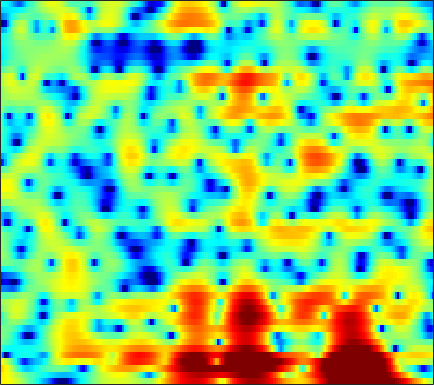

Source data for this figure (header and first rows):
4.8245, 4.7431, 4.5675, 4.3165, 4.0769, 3.6992, 3.2544, 2.8764, 2.3251, 1.7134, 1.0347, 0.48975, -0.29405, -1.1336, -1.7947, -2.7124, -3.6643, -4.3924, -5.3876, -6.3977, -7.4582, -8.3183, -9.5583, -11.017
5.234, 4.943, 4.498, 3.994, 3.583, 2.998, 2.378, 1.899, 1.251, 0.6074, -0.02244, -0.4784, -1.059, -1.603, -1.988, -2.466, -2.906, -3.222, -3.632, -4.032, -4.432, -4.734, -5.147, -5.561
6.353, 5.691, 4.711, 3.617, 2.719, 1.416, -0.01113, -1.151, -2.708, -4.223, -5.492, -6.12, -6.42, -6.156, -5.722, -5.017, -4.292, -3.779, -3.155, -2.606, -2.129, -1.815, -1.458, -1.169
4.823, 3.794, 2.414, 1.034, -0.02181, -1.491, -3.131, -4.53, -6.726, -9.335, -11.88, -12.63, -11.56, -9.713, -8.554, -7.454, -6.781, -6.468, -6.091, -5.472, -4.452, -3.444, -1.935, -0.4279
-5.138, -9.803, -21.5, -14.4, -9.993, -7.008, -5.424, -4.741, -4.225, -4.005, -3.918, -3.886, -3.903, -4.003, -4.165, -4.554, -5.237, -5.98, -7.238, -8.312, -8.051, -6.577, -3.876, -1.241
-2.204, -3.006, -3.794, -4.228, -4.354, -4.387, -4.346, -4.309, -4.263, -4.245, -4.224, -4.185, -4.12, -4.023, -3.915, -3.718, -3.474, -3.244, -2.847, -2.313, -1.659, -1.089, -0.23, 0.7241
-0.3026, -0.8005, -1.456, -2.105, -2.592, -3.258, -3.933, -4.464, -5.194, -5.917, -6.542, -6.883, -7.102, -6.969, -6.638, -5.936, -5.048, -4.319, -3.321, -2.307, -1.302, -0.5635, 0.3961, 1.314
0.3362, -0.03914, -0.5987, -1.25, -1.823, -2.718, -3.81, -4.812, -6.449, -8.615, -11.66, -15.02, -22.6, -21.49, -15.73, -11.14, -8.103, -6.35, -4.432, -2.859, -1.509, -0.5988, 0.5213, 1.539
-0.4442, -0.4708, -0.5578, -0.7468, -0.977, -1.417, -2.041, -2.637, -3.588, -4.717, -5.925, -6.745, -7.505, -7.699, -7.415, -6.675, -5.753, -5.033, -4.033, -3.012, -1.976, -1.191, -0.1456, 0.8773
-3.071, -2.078, -0.9794, -0.1644, 0.2613, 0.5805, 0.6473, 0.5568, 0.2816, -0.1389, -0.6766, -1.131, -1.801, -2.518, -3.076, -3.873, -4.698, -5.327, -6.009, -6.178, -5.514, -4.523, -2.887, -1.229
-4.477, -2.514, -0.5573, 0.8416, 1.606, 2.307, 2.704, 2.832, 2.774, 2.505, 2.019, 1.509, 0.6404, -0.4507, -1.47, -3.159, -5.325, -7.537, -11.9, -18.72, -15.5, -10.72, -6.514, -3.635
-0.7324, 0.0418, 1, 1.813, 2.296, 2.79, 3.105, 3.217, 3.181, 2.954, 2.515, 2.047, 1.232, 0.2001, -0.7377, -2.139, -3.615, -4.69, -5.925, -6.678, -6.638, -6.098, -4.95, -3.654
0.7445, 1.087, 1.522, 1.931, 2.204, 2.515, 2.739, 2.845, 2.893, 2.795, 2.529, 2.204, 1.559, 0.6267, -0.2605, -1.816, -3.85, -5.762, -9.148, -13.53, -13.98, -10.76, -6.905, -4.157
-1.814, -1.707, -1.554, -1.384, -1.221, -0.9363, -0.5937, -0.3078, 0.1291, 0.5234, 0.8223, 0.9496, 0.9267, 0.6856, 0.3382, -0.4213, -1.49, -2.441, -3.758, -4.748, -4.7, -3.861, -2.299, -0.7411
-9.06, -8.973, -9.089, -9.506, -9.937, -10.41, -10.06, -9.06, -7.189, -5.292, -3.654, -2.673, -1.633, -0.9059, -0.5412, -0.213, -0.06636, -0.02048, 0.06982, 0.2288, 0.4967, 0.7873, 1.29, 1.867
-15.64, -14.51, -13.98, -14.66, -16.11, -19.67, -21.87, -17.82, -12.43, -8.741, -6.091, -4.569, -2.998, -1.821, -1.147, -0.4326, 0.1195, 0.4428, 0.7792, 1.077, 1.371, 1.593, 1.917, 2.284
-11.9, -11.01, -10.16, -9.612, -9.313, -8.904, -8.258, -7.518, -6.304, -4.96, -3.665, -2.761, -1.711, -0.8394, -0.2945, 0.251, 0.6312, 0.8314, 0.972, 1.011, 1.011, 1.02, 1.092, 1.292
-4.691, -4.362, -3.994, -3.664, -3.433, -3.128, -2.787, -2.467, -1.978, -1.415, -0.8188, -0.362, 0.2246, 0.7324, 1.065, 1.35, 1.42, 1.329, 0.9953, 0.3572, -0.6013, -1.473, -2.662, -3.298
-0.09273, -0.1558, -0.2928, -0.5143, -0.726, -1.031, -1.329, -1.52, -1.653, -1.563, -1.224, -0.8375, -0.2181, 0.415, 0.8094, 1.212, 1.395, 1.314, 0.8905, 0.004073, -1.543, -3.314, -6.943, -12.01
1.2, 0.8095, 0.1506, -0.7038, -1.501, -2.793, -4.391, -5.809, -7.731, -8.872, -8.134, -6.696, -4.615, -2.8, -1.722, -0.6119, 0.1825, 0.5614, 0.7859, 0.7531, 0.513, 0.2474, -0.05094, -0.1035
1.109, 0.5722, -0.3198, -1.432, -2.445, -4.142, -6.335, -8.451, -12.18, -15.72, -13.6, -10.53, -7.254, -4.862, -3.433, -1.905, -0.7688, -0.0769, 0.6355, 1.147, 1.52, 1.727, 1.942, 2.141
0.8285, 0.3198, -0.4585, -1.334, -2.058, -3.12, -4.202, -4.991, -5.872, -6.351, -6.301, -5.943, -5.107, -4.065, -3.232, -2.047, -0.9643, -0.2272, 0.649, 1.365, 1.906, 2.217, 2.49, 2.636
0.4381, -0.04387, -0.6866, -1.319, -1.784, -2.374, -2.996, -3.467, -4.082, -4.717, -5.298, -5.595, -5.613, -4.951, -4.068, -2.652, -1.116, -0.05803, 1.142, 2.08, 2.729, 3.034, 3.224, 3.158
-1.147, -1.887, -2.736, -3.233, -3.304, -3.135, -2.979, -3.007, -3.468, -4.54, -6.588, -9.194, -15.86, -15.49, -9.088, -4.005, -0.7893, 0.9519, 2.641, 3.742, 4.401, 4.611, 4.549, 4.102
-5.949, -8.239, -13.42, -17.36, -12.27, -7.428, -4.631, -3.396, -2.547, -2.375, -2.707, -3.152, -3.546, -2.933, -1.836, -0.04453, 1.734, 2.795, 3.905, 4.601, 4.919, 4.905, 4.532, 3.756
-7.013, -7.397, -8.002, -7.911, -7.026, -5.256, -3.551, -2.509, -1.427, -0.6804, -0.1646, 0.1414, 0.5573, 0.9959, 1.411, 1.972, 2.522, 2.872, 3.18, 3.323, 3.221, 2.999, 2.487, 1.731
-3.939, -3.437, -2.898, -2.362, -1.933, -1.318, -0.6803, -0.2377, 0.2971, 0.7331, 1.079, 1.304, 1.561, 1.776, 1.901, 2.071, 2.123, 2.127, 2.015, 1.76, 1.353, 0.9437, 0.2918, -0.4715
-0.093, 0.2142, 0.5767, 0.8925, 1.093, 1.308, 1.463, 1.55, 1.605, 1.615, 1.603, 1.583, 1.54, 1.521, 1.489, 1.417, 1.303, 1.137, 0.8223, 0.308, -0.396, -1.084, -2.203, -3.493
2.811, 2.954, 3.089, 3.128, 3.096, 2.958, 2.692, 2.417, 1.946, 1.395, 0.8183, 0.4168, -0.004677, -0.2195, -0.2363, -0.2002, -0.09246, -0.1144, -0.2996, -0.7627, -1.566, -2.454, -4.133, -6.561
4.3, 4.404, 4.437, 4.327, 4.134, 3.718, 3.079, 2.419, 1.273, -0.2438, -2.157, -3.771, -5.58, -6.006, -5.177, -3.61, -2.296, -1.588, -1.089, -0.9966, -1.364, -1.884, -2.936, -4.367
3.95, 4.095, 4.164, 4.093, 3.923, 3.508, 2.837, 2.121, 0.7975, -1.092, -3.813, -6.688, -11.97, -12.77, -9.036, -5.333, -3.115, -2.038, -1.149, -0.7585, -0.7216, -0.8825, -1.265, -1.774
1.883, 2.073, 2.301, 2.475, 2.556, 2.534, 2.338, 2.06, 1.485, 0.7308, -0.1777, -0.8717, -1.55, -1.832, -1.701, -1.315, -0.8788, -0.6408, -0.4703, -0.5279, -0.7147, -0.9447, -1.287, -1.62
-1.848, -1.634, -0.9872, -0.1482, 0.4886, 1.236, 1.787, 2.076, 2.286, 2.349, 2.29, 2.202, 2.056, 1.896, 1.753, 1.514, 1.181, 0.8283, 0.1738, -0.6652, -1.643, -2.376, -3.185, -3.623
-12.82, -11.88, -7.23, -3.8, -1.996, -0.2219, 1.05, 1.763, 2.518, 3.038, 3.436, 3.656, 3.784, 3.796, 3.659, 3.317, 2.694, 2.01, 0.7109, -1.115, -3.785, -6.501, -11.08, -12.12
-7.525, -7.483, -5.941, -4.124, -2.943, -1.746, -0.7677, -0.1277, 0.6948, 1.498, 2.257, 2.754, 3.312, 3.66, 3.792, 3.726, 3.339, 2.835, 1.81, 0.3113, -1.725, -3.537, -5.821, -6.396
-2.6, -3.049, -3.574, -4.08, -4.532, -5.162, -5.691, -5.717, -5.015, -3.542, -1.895, -0.752, 0.5931, 1.607, 2.182, 2.665, 2.888, 2.866, 2.633, 2.194, 1.641, 1.22, 0.7429, 0.4525
-1.847, -2.618, -3.864, -5.476, -7.096, -10.11, -15.51, -25.83, -18.58, -10.65, -6.606, -4.475, -2.369, -0.7562, 0.1419, 1.092, 1.782, 2.145, 2.465, 2.627, 2.675, 2.642, 2.56, 2.448
-1.553, -2.424, -3.678, -5.06, -6.176, -7.709, -9.028, -9.538, -9.21, -7.859, -6.209, -4.976, -3.48, -2.193, -1.298, -0.2565, 0.6396, 1.221, 1.867, 2.364, 2.702, 2.863, 2.962, 2.943
-1.111, -2.064, -3.33, -4.446, -5.099, -5.734, -6.057, -6.099, -5.95, -5.678, -5.217, -4.793, -4.154, -3.349, -2.592, -1.461, -0.2888, 0.5504, 1.549, 2.342, 2.921, 3.217, 3.405, 3.375
-0.8793, -2.538, -4.936, -6.864, -7.4, -6.94, -5.976, -5.377, -4.893, -4.934, -5.425, -6.095, -7.172, -7.297, -6.293, -3.841, -1.395, 0.2054, 1.894, 3.109, 3.938, 4.319, 4.519, 4.383
-0.4502, -2.874, -7.556, -15.61, -15.87, -9.092, -5.66, -4.309, -3.46, -3.466, -4.529, -6.095, -9.894, -14.22, -10.75, -5.09, -1.401, 0.6074, 2.494, 3.805, 4.597, 4.909, 5, 4.726
0.5222, -0.3978, -1.605, -2.493, -2.734, -2.549, -2.026, -1.653, -1.348, -1.312, -1.528, -1.786, -2.106, -2.002, -1.63, -0.7093, 0.414, 1.161, 2.034, 2.656, 2.999, 3.081, 2.954, 2.567
0.5665, 0.4821, 0.3522, 0.2763, 0.2611, 0.3114, 0.4011, 0.4956, 0.5796, 0.579, 0.5742, 0.5342, 0.5423, 0.5578, 0.6231, 0.7535, 0.906, 0.981, 1.048, 0.973, 0.8167, 0.6282, 0.26, -0.2338
0.04396, 0.4967, 0.9918, 1.361, 1.561, 1.763, 1.874, 1.912, 1.932, 1.922, 1.865, 1.813, 1.715, 1.548, 1.41, 1.126, 0.715, 0.3792, -0.2123, -0.8574, -1.524, -2.008, -2.596, -3.151
-0.2872, 0.6517, 1.612, 2.248, 2.557, 2.76, 2.794, 2.718, 2.569, 2.444, 2.333, 2.295, 2.201, 2.077, 1.857, 1.354, 0.54, -0.3162, -1.801, -3.532, -5.302, -6.305, -6.839, -6.855
0.4905, 1.638, 2.748, 3.416, 3.629, 3.544, 3.08, 2.536, 1.65, 0.879, 0.7147, 0.9889, 1.66, 2.251, 2.436, 2.268, 1.526, 0.4173, -1.859, -5.643, -12.78, -31.5, -14.14, -9.291
0.3492, 1.53, 2.629, 3.235, 3.324, 2.916, 1.74, 0.2103, -3.202, -10.1, -13.22, -6.177, -1.343, 1.195, 2.317, 3.015, 2.978, 2.563, 1.492, 0.000663, -1.554, -2.42, -2.814, -2.781
-2.975, -1.761, -0.5713, 0.1392, 0.3766, 0.2748, -0.3051, -1.058, -2.347, -3.471, -3.532, -2.751, -1.206, 0.2344, 1.049, 1.767, 2.079, 2.117, 1.938, 1.577, 1.163, 0.8704, 0.5153, 0.2243
-5.121, -4.064, -2.91, -2.084, -1.646, -1.291, -1.137, -1.105, -1.118, -1.082, -0.893, -0.6518, -0.1972, 0.2867, 0.6195, 0.9835, 1.231, 1.332, 1.376, 1.331, 1.233, 1.148, 1.01, 0.8845
-5.474, -4.646, -3.665, -2.843, -2.337, -1.783, -1.351, -1.087, -0.7945, -0.5385, -0.3, -0.1185, 0.1233, 0.3432, 0.4906, 0.6689, 0.8156, 0.8812, 0.9458, 0.9817, 0.9951, 0.9959, 0.9966, 0.9992
-5.026, -4.362, -3.55, -2.807, -2.304, -1.703, -1.195, -0.8771, -0.518, -0.233, -0.02004, 0.1056, 0.2138, 0.2951, 0.3404, 0.3771, 0.3997, 0.4248, 0.4572, 0.4999, 0.5546, 0.6021, 0.6926, 0.7983
-4.389, -3.875, -3.185, -2.487, -1.964, -1.315, -0.7362, -0.3697, 0.01302, 0.2675, 0.3934, 0.4017, 0.3253, 0.1794, 0.04655, -0.1358, -0.2854, -0.3404, -0.366, -0.3396, -0.2714, -0.1922, -0.05203, 0.1612
-4.354, -4.016, -3.343, -2.465, -1.746, -0.7955, 0.04792, 0.5676, 1.055, 1.288, 1.262, 1.065, 0.6053, -0.07419, -0.6633, -1.391, -1.863, -2.016, -1.948, -1.764, -1.639, -1.622, -1.667, -1.572
-7.405, -7.711, -6.642, -4.441, -2.724, -0.7126, 0.8234, 1.673, 2.416, 2.715, 2.558, 2.13, 1.054, -0.7073, -2.596, -5.862, -8.56, -7.953, -5.366, -3.545, -2.902, -3.226, -4.823, -7.98
-14.32, -19.63, -15.28, -8.477, -5.279, -2.37, -0.4054, 0.6191, 1.518, 1.949, 1.91, 1.569, 0.6226, -0.9821, -2.694, -5.648, -7.952, -7.364, -4.869, -2.976, -2.116, -2.128, -2.913, -4.13
-8.968, -8.645, -7.725, -6.377, -5.281, -3.918, -2.796, -2.14, -1.478, -1.03, -0.7906, -0.7607, -0.8743, -1.138, -1.385, -1.7, -1.783, -1.627, -1.202, -0.6439, -0.1579, 0.1386, 0.4357, 0.7673
-6.235, -5.986, -5.685, -5.428, -5.266, -5.116, -5.005, -4.902, -4.678, -4.318, -3.774, -3.301, -2.644, -2.013, -1.58, -1.028, -0.5013, -0.08051, 0.465, 0.9917, 1.484, 1.814, 2.201, 2.53
-3.921, -4.052, -4.421, -5.006, -5.625, -6.743, -8.177, -9.319, -10.36, -9.955, -8.287, -6.783, -4.958, -3.413, -2.428, -1.263, -0.2532, 0.4223, 1.254, 1.982, 2.615, 3.006, 3.418, 3.665
